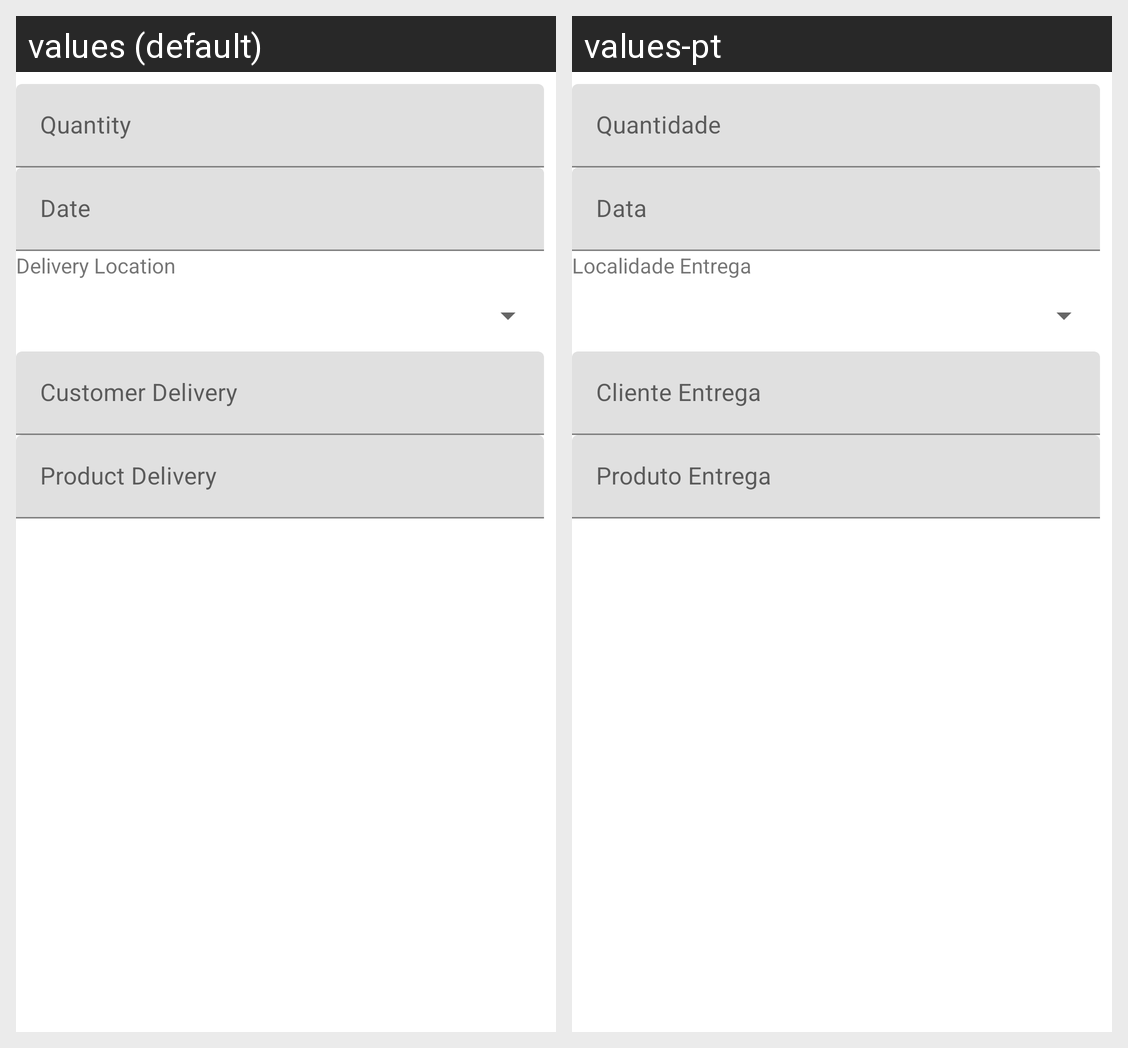

The Android screen above is rendered under two locales of the same app. Produce the string resources it draws, with the default and per-locale values.
Android screen res/layout/fragment_editar_entregas.xml rendered under 2 locales, left to right: values (default), values-pt. Device: Nexus 5 (rendered at 1080×1920; each locale shown at half size, 540×960, under a caption strip naming it); theme Theme.App_Entregas.
Strings drawn on this screen, with the default value and each locale's value (text and hints the layout hard-codes, and strings that could not be matched under every locale, appear in the picture but are not listed):

quantidade
  values: Quantity
  values-pt: Quantidade

data
  values: Date
  values-pt: Data

localidade_entrega
  values: Delivery Location
  values-pt: Localidade Entrega

cliente_entrega
  values: Customer Delivery
  values-pt: Cliente Entrega

produto_entrega
  values: Product Delivery
  values-pt: Produto Entrega
